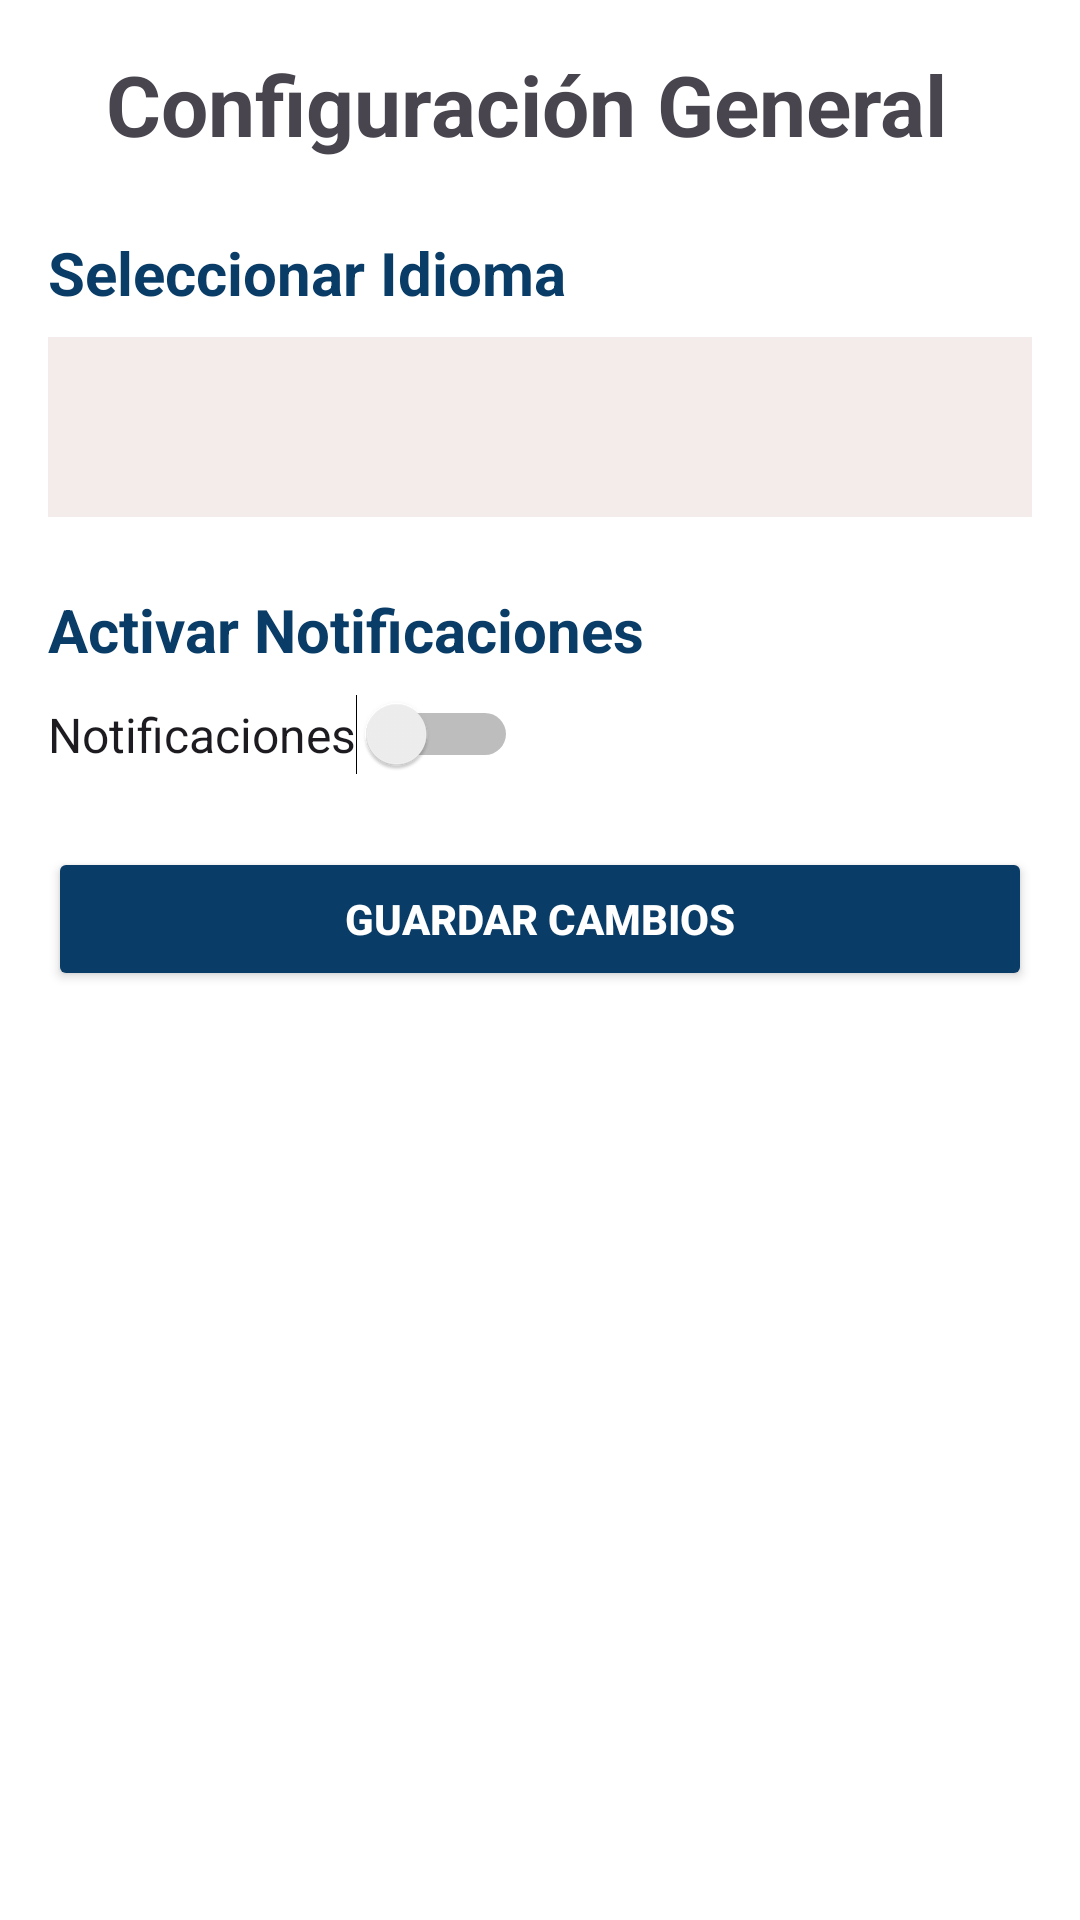

Produce the Android XML layout that renders to this screen, including the resource entries it uses.
<!-- AndroidManifest.xml: application theme Theme.G3ProyectoAndroid -->
<!-- res/layout/fragment_configuraciones.xml -->
<?xml version="1.0" encoding="utf-8"?>
<LinearLayout
    xmlns:android="http://schemas.android.com/apk/res/android"
    android:layout_width="match_parent"
    android:layout_height="match_parent"
    android:orientation="vertical"
    android:padding="16dp"
    android:background="@color/white">

    <TextView
        android:id="@+id/configuraciones"
        android:layout_width="289dp"
        android:layout_height="wrap_content"
        android:layout_gravity="center"
        android:layout_marginBottom="24dp"
        android:text="Configuración General"
        android:textColor="@color/green"
        android:textSize="28sp"
        android:textStyle="bold" />

    <TextView
        android:layout_width="match_parent"
        android:layout_height="wrap_content"
        android:layout_marginBottom="8dp"
        android:text="Seleccionar Idioma"
        android:textColor="#093C66"
        android:textSize="20sp"
        android:textStyle="bold" />

    <Spinner
        android:id="@+id/spinner_idioma"
        android:layout_width="match_parent"
        android:layout_height="60sp"
        android:layout_marginBottom="24dp"
        android:background="#F4EBEB"
        android:padding="10dp" />

    <TextView
        android:layout_width="match_parent"
        android:layout_height="wrap_content"
        android:layout_marginBottom="8dp"
        android:text="Activar Notificaciones"
        android:textColor="#093C66"
        android:textSize="20sp"
        android:textStyle="bold" />

    <Switch
        android:id="@+id/switch_notificaciones"
        android:layout_width="wrap_content"
        android:layout_height="wrap_content"
        android:layout_marginBottom="24dp"
        android:text="Notificaciones"
        android:textColor="@color/green"
        android:textSize="16sp" />

    <Button
        android:id="@+id/btn_guardar"
        android:layout_width="match_parent"
        android:layout_height="wrap_content"
        android:backgroundTint="#093C66"
        android:padding="12dp"
        android:text="Guardar Cambios"
        android:textColor="@color/white"
        android:textStyle="bold" />

</LinearLayout>
<!-- resources referenced by this layout -->
<resources>
  <style name="Theme.G3ProyectoAndroid" parent="Base.Theme.G3ProyectoAndroid" />
  <style name="Base.Theme.G3ProyectoAndroid" parent="Theme.Material3.DayNight.NoActionBar">
          
          
      </style>
  <!-- not gathered from this repository: default colours our renderer supplied (Android Studio template values) -->
  <color name="white">#FFFFFFFF</color>
</resources>
